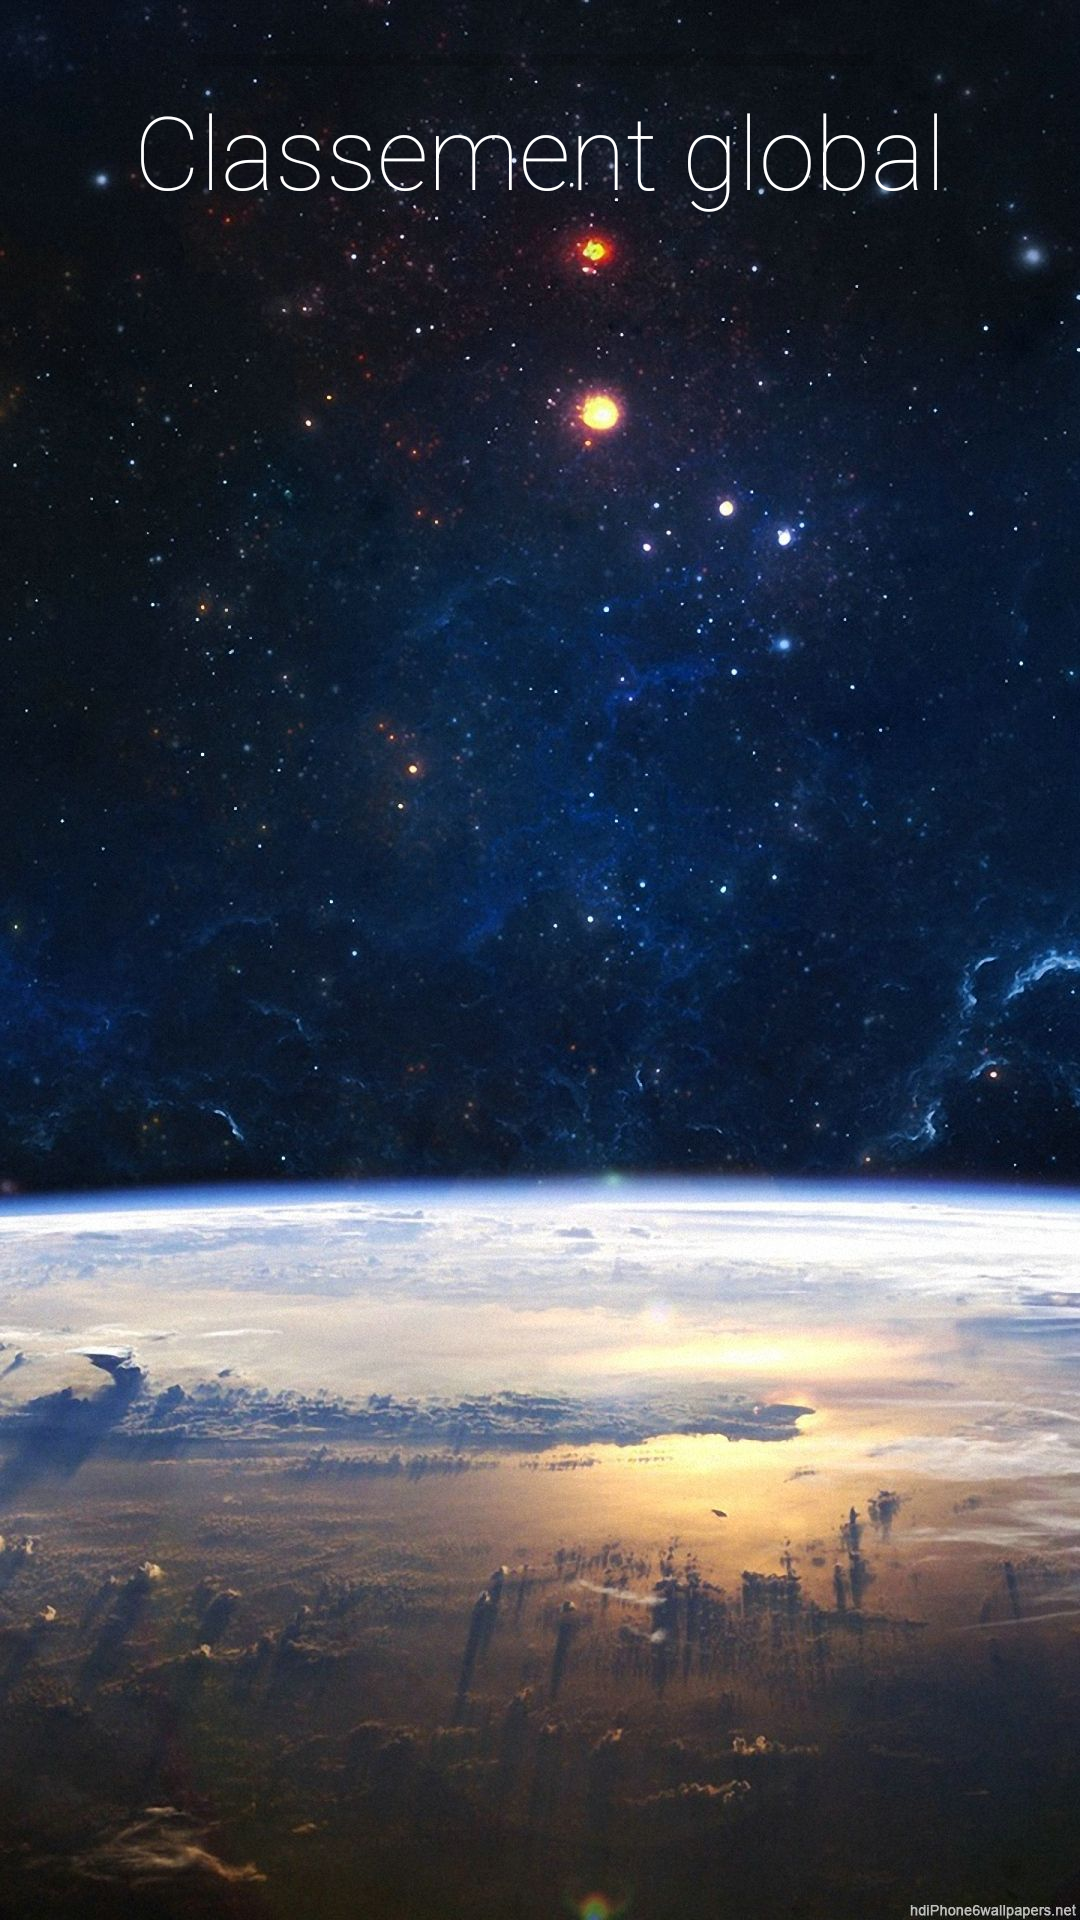

The Android layout XML behind this screen, and the referenced resources:
<!-- AndroidManifest.xml: application theme Theme.TestApp -->
<!-- res/layout/activity_ranking.xml -->
<?xml version="1.0" encoding="utf-8"?>
<androidx.constraintlayout.widget.ConstraintLayout xmlns:android="http://schemas.android.com/apk/res/android"
    xmlns:app="http://schemas.android.com/apk/res-auto"
    xmlns:tools="http://schemas.android.com/tools"
    android:layout_width="match_parent"
    android:layout_height="match_parent"
    android:background="#FFFFFF"
    tools:context=".RankingActivity">

    <ImageView
        android:id="@+id/imageView15"
        android:layout_width="wrap_content"
        android:layout_height="wrap_content"
        android:scaleType="centerCrop"
        app:srcCompat="@drawable/fond3" />

    <ScrollView
        android:id="@+id/scrollView2"
        android:layout_width="match_parent"
        android:layout_height="match_parent"
        android:layout_marginStart="10dp"
        android:layout_marginTop="100dp"
        android:layout_marginEnd="10dp"
        android:background="#00FFFFFF"
        app:layout_constraintBottom_toBottomOf="parent"
        app:layout_constraintEnd_toEndOf="parent"
        app:layout_constraintStart_toStartOf="parent"
        app:layout_constraintTop_toTopOf="parent">

        <LinearLayout
            android:id="@+id/linearlayout"
            android:layout_width="match_parent"
            android:layout_height="wrap_content"
            android:background="#00FFFFFF"
            android:backgroundTint="#00FFFFFF"
            android:orientation="vertical" />
    </ScrollView>

    <TextView
        android:id="@+id/textView9"
        android:layout_width="wrap_content"
        android:layout_height="wrap_content"
        android:background="#00FFFFFF"
        android:fontFamily="sans-serif-thin"
        android:text="Classement global"
        android:textColor="#FFFFFF"
        android:textSize="34sp"
        android:typeface="sans"
        app:layout_constraintBottom_toTopOf="@+id/scrollView2"
        app:layout_constraintEnd_toEndOf="parent"
        app:layout_constraintStart_toStartOf="parent"
        app:layout_constraintTop_toTopOf="parent" />

    <ProgressBar
        android:id="@+id/progressBar3"
        style="?android:attr/progressBarStyleHorizontal"
        android:layout_width="225dp"
        android:layout_height="40dp"
        android:layout_marginEnd="3dp"
        android:background="#00FFFFFF"
        android:max="100"
        android:progressTint="#FF0077"
        app:layout_constraintEnd_toEndOf="parent"
        app:layout_constraintStart_toStartOf="parent"
        tools:layout_editor_absoluteY="63dp" />

</androidx.constraintlayout.widget.ConstraintLayout>
<!-- resources referenced by this layout -->
<resources>
  <!-- drawable fond3: jpg bitmap (drawable, 231494 bytes) -->
  <style name="Theme.TestApp" parent="Theme.MaterialComponents.DayNight.NoActionBar">
          
          <item name="colorPrimary">@color/purple_500</item>
          <item name="colorPrimaryVariant">@color/purple_700</item>
          <item name="colorOnPrimary">@color/white</item>
          
          <item name="colorSecondary">@color/teal_200</item>
          <item name="colorSecondaryVariant">@color/teal_700</item>
          <item name="colorOnSecondary">@color/black</item>
          
          <item name="android:statusBarColor" tools:targetApi="l">@color/white</item>
          <item name="android:windowLightStatusBar" tools:targetApi="m">true
          </item>        
          <item name="android:navigationBarColor">@color/white</item>
          <item name="android:windowAnimationStyle">@style/anim</item>
  
      </style>
  <style name="anim" parent="@android:style/Animation.Activity">
          <item name="android:windowActivityTransitions">true</item>
          <item name="android:activityOpenEnterAnimation">@anim/in_right</item>
          <item name="android:activityOpenExitAnimation">@anim/out_left</item>
          <item name="android:activityCloseEnterAnimation">@anim/in_left</item>
          <item name="android:activityCloseExitAnimation">@anim/out_right</item>
      </style>
  <!-- not gathered from this repository: default colours our renderer supplied (Android Studio template values) -->
  <color name="purple_500">#FF6200EE</color>
  <color name="purple_700">#FF3700B3</color>
  <color name="teal_200">#FF03DAC5</color>
  <color name="teal_700">#FF018786</color>
  <color name="black">#FF000000</color>
  <color name="white">#FFFFFFFF</color>
</resources>
